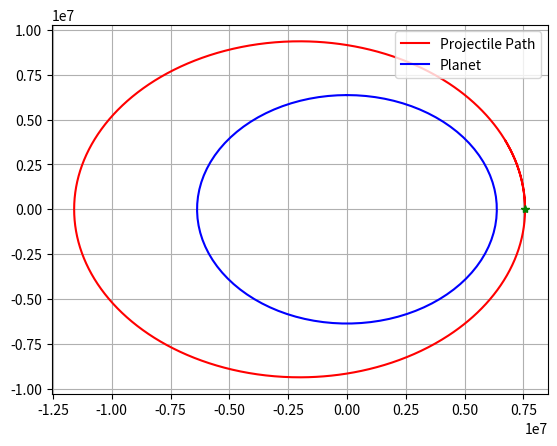
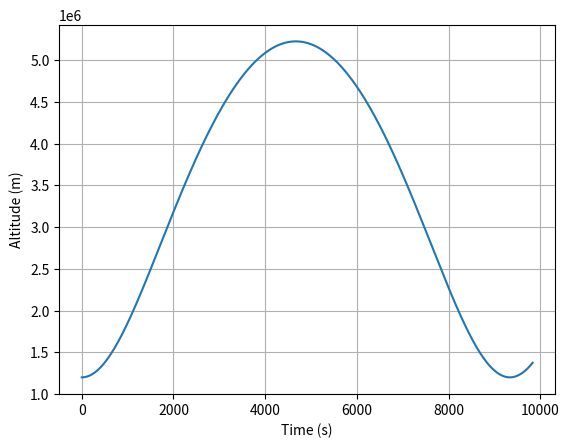
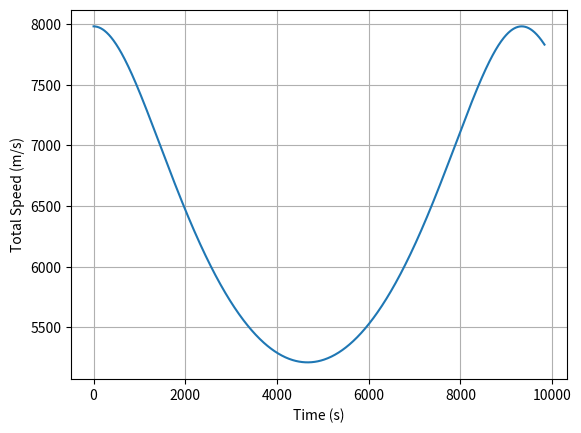

The matplotlib source for these figures, in order:
# Andrew Li
# 6/31/2026
### Simulating projectile motion with 2D newtonian gravity

import numpy as np
import matplotlib.pyplot as plt
import scipy.integrate as sci

# Constant parameters
mass = 1.0 #kg
G = 6.67430e-11 #m^3/kg/s^2

# Planet parameters
Radius_planet = 6.371e6 #m
Mass_planet = 5.972e24 #kg

### Gravitational acceleration as a function of altitude
def gravity(x, z):
    r = np.sqrt(x**2 + z**2)  # distance from the center of the planet
    if r < Radius_planet:
        accel_x = 0.0
        accel_z = 0.0
    else:
        accel_x = G * Mass_planet / (r**3)*x
        accel_z = G * Mass_planet / (r**3)*z
    return np.asarray([accel_x, accel_z])

### Differential equations
def Derivatives(state, t):
    # state vector
    x = state[0]  # altitude from center of planet along north pole
    z = state[1]  # altidude from center of planet along equator
    velx = state[2]  # velocity
    velz = state[3]  # velocity

    # Kinematic relationship
    x_dot = velx
    z_dot = velz

    # Total Force
    # Gravity
    gravity_accel = gravity(x, z)
    force_gravity = -gravity_accel*mass

    # Aerodynamic drag
    force_drag = np.asarray([0.0, 0.0])

    # Thrust force
    force_thrust = np.asarray([0.0, 0.0])

    Total_Force = force_gravity + force_drag + force_thrust

    # Acceleration
    ddot = Total_Force/mass

    # Compute z' 
    state_dot = np.asarray([x_dot, z_dot, ddot[0], ddot[1]])
    return state_dot

# Initial conditions
x_int = Radius_planet+1200000
z_int = 0.0
r_int = np.sqrt(x_int**2 + z_int**2)
velx_int = 0.0 #m/s
velz_int = np.sqrt(G*Mass_planet/x_int)*1.1 #m/s
state_int = np.asarray([x_int, z_int, velx_int, velz_int])

# Time window
period = 2*np.pi*np.sqrt(r_int**3/(G*Mass_planet))
tspan = np.linspace(0, period*1.5, 1000)

# Integration call
state_out = sci.odeint(Derivatives, state_int, tspan)

# outputs
x_out = state_out[:,0]
z_out = state_out[:,1]
altitude = np.sqrt(x_out**2 + z_out**2) - Radius_planet
velx_out = state_out[:,2]
velz_out = state_out[:,3]
vel_out = np.sqrt(velx_out**2 + velz_out**2)

## 2d Orbit
plt.figure()
plt.plot(x_out, z_out, 'r-', label='Projectile Path')
plt.plot(x_out[0], z_out[0], 'g*')
theta = np.linspace(0, 2*np.pi, 100)
x_planet = Radius_planet * np.sin(theta)
y_planet = Radius_planet * np.cos(theta)
plt.plot(x_planet, y_planet,'b-', label='Planet')
plt.grid()
plt.legend(loc=1)
plt.show()

# Plot Altidude
plt.plot(tspan, altitude)
plt.xlabel('Time (s)')
plt.ylabel('Altitude (m)')
plt.grid(True)
plt.show()

# PLot Velocity
plt.plot(tspan, vel_out)
plt.xlabel('Time (s)')
plt.ylabel('Total Speed (m/s)')
plt.grid(True)
plt.show()
